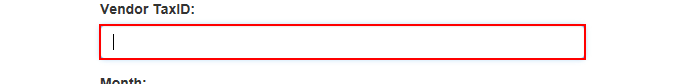
Task: Assingnment Nº2 Ui Path Academy Course
Workflow: System1_CreateYearlyReport

Step 1: type [in_TaxID] into the text box in window 'ACME System 1 - Reports - Download Monthly Report'

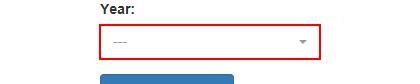
Step 2: click on the link '{{in_Year}}' in window 'ACME System 1 - Reports - Download Monthly Report'

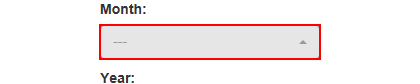
Step 3: click on the button in window 'ACME System 1 - Reports - Download Monthly Report'

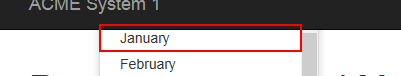
Step 4: click on the link '" +month.ToString+"' in window 'ACME System 1 - Reports - Download Monthly Report'

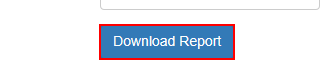
Step 5: click on the button in window 'ACME System 1 - Reports - Download Monthly Report'

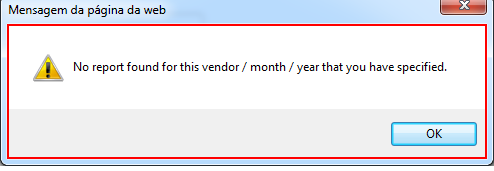
Step 6: find the dialog 'Mensagem da página da web' in window 'Mensagem da página da web' (iexplore.exe)

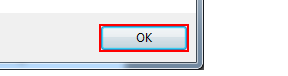
Step 7 [then]: click in window 'Mensagem da página da web' (iexplore.exe)

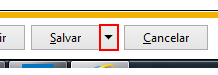
Step 8 [else]: click on the drop down button in window 'ACME System 1 - Reports - Download Monthly Report - Internet Exp*' (iexplore.exe)

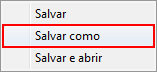
Step 9: click (iexplore.exe)

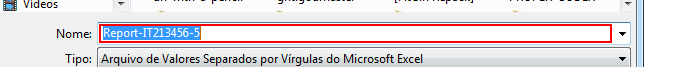
Step 10: type [ReportFilePath] in window 'Salvar como' (iexplore.exe)

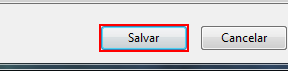
Step 11: click in window 'Salvar como' (iexplore.exe)

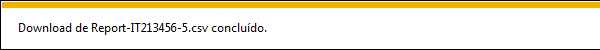
Step 12: On Element Appear Download Completed on 'Texto da Barra de notificação' in window 'ACME System 1 - *' (iexplore.exe)

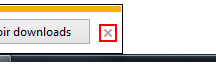
Step 13 [else]: click on the push button 'Fechar' in window 'ACME System 1 - Reports - Download Monthly Report - Internet Exp*' (iexplore.exe)
